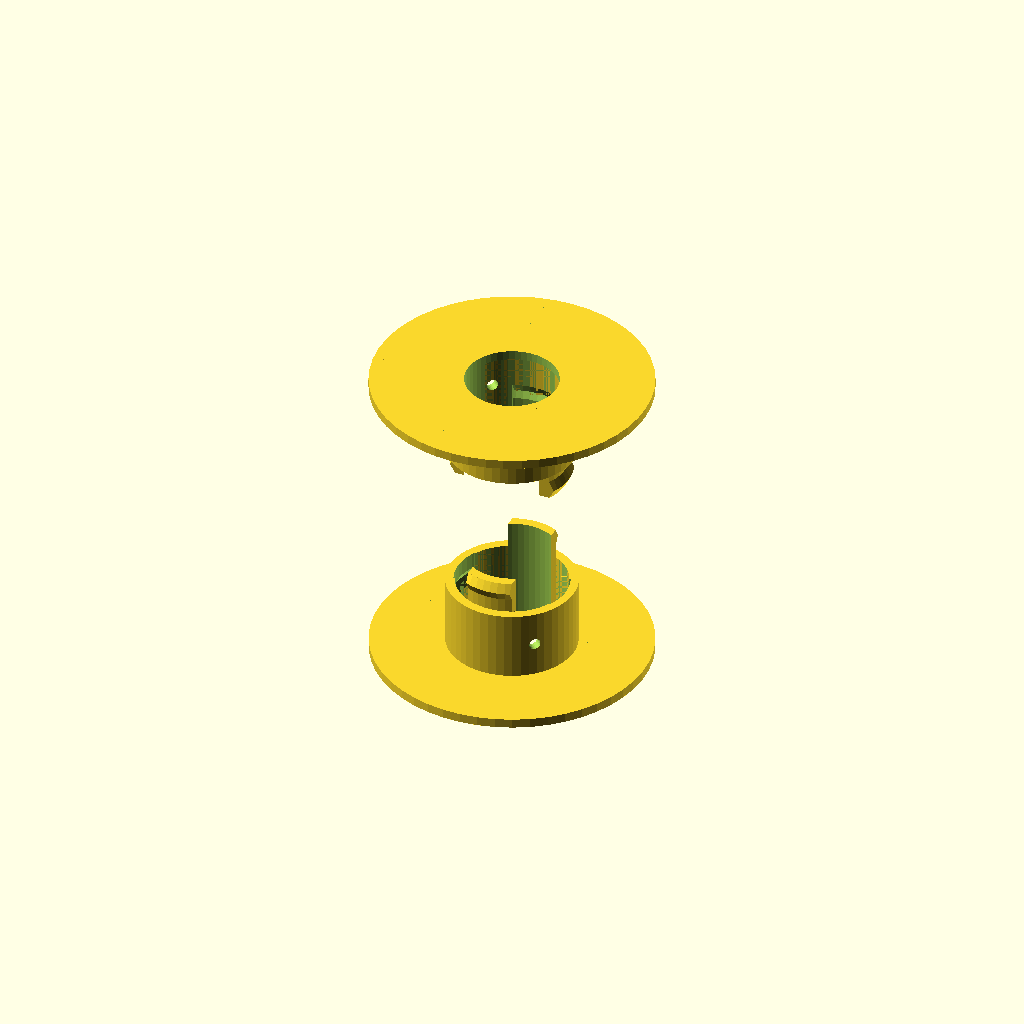
Cell 1: the model at its default parameters.
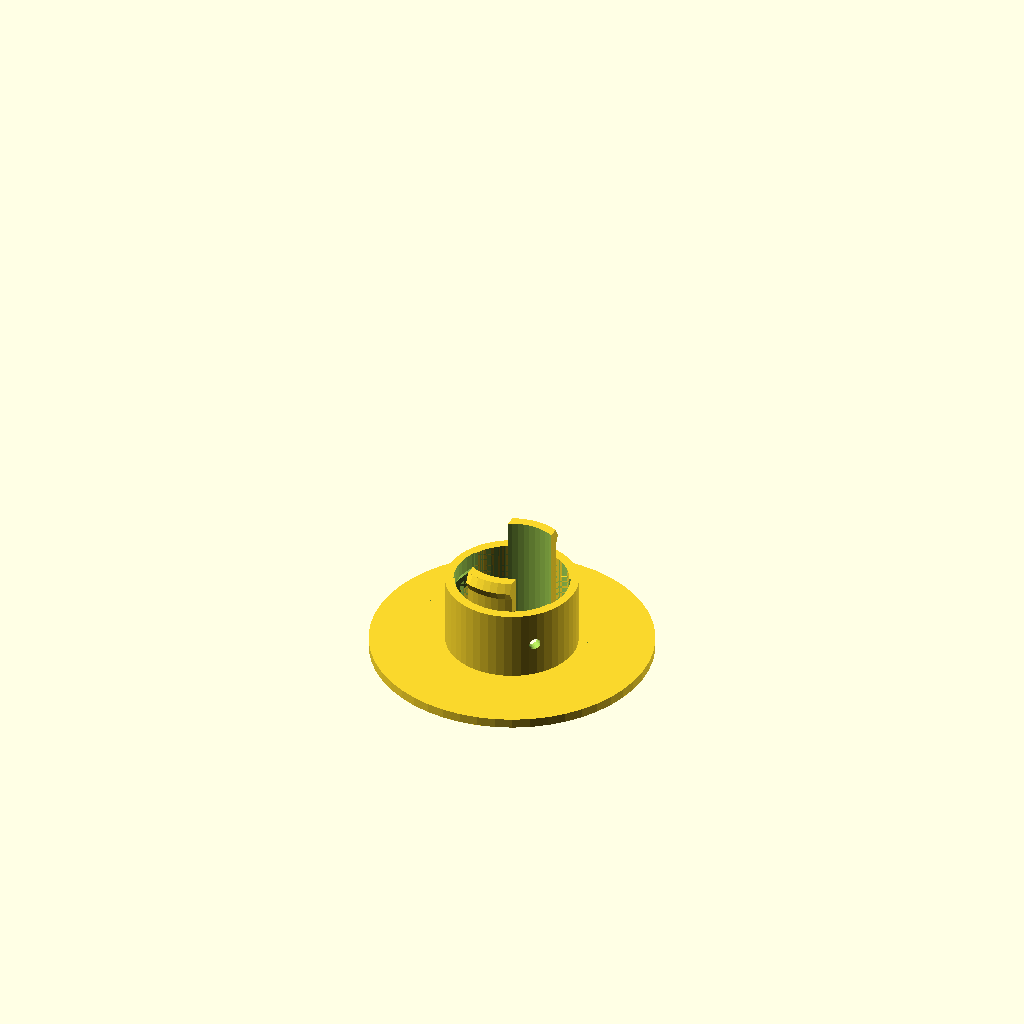
Cell 2 — show_two_halves set to "no", the other parameters unchanged.
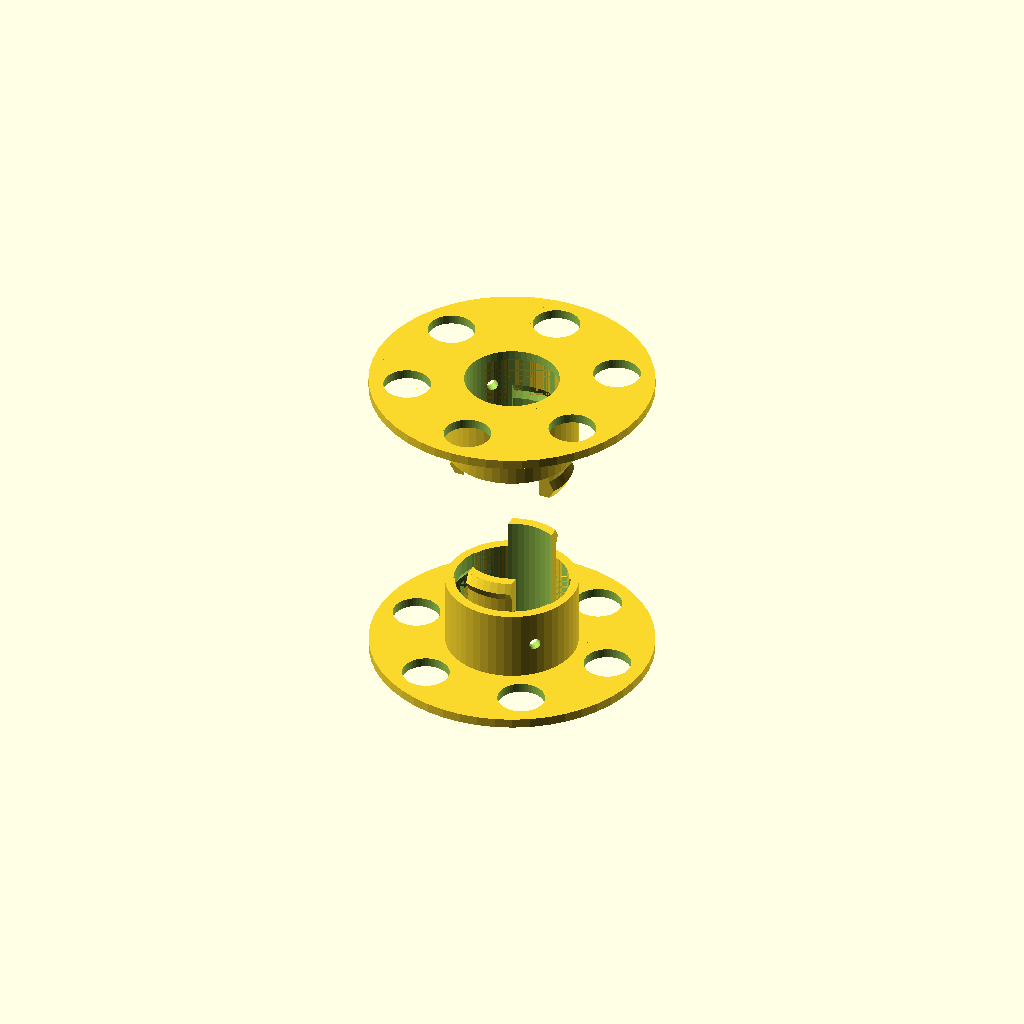
Cell 3: the same model with holes_on_sides = "yes".
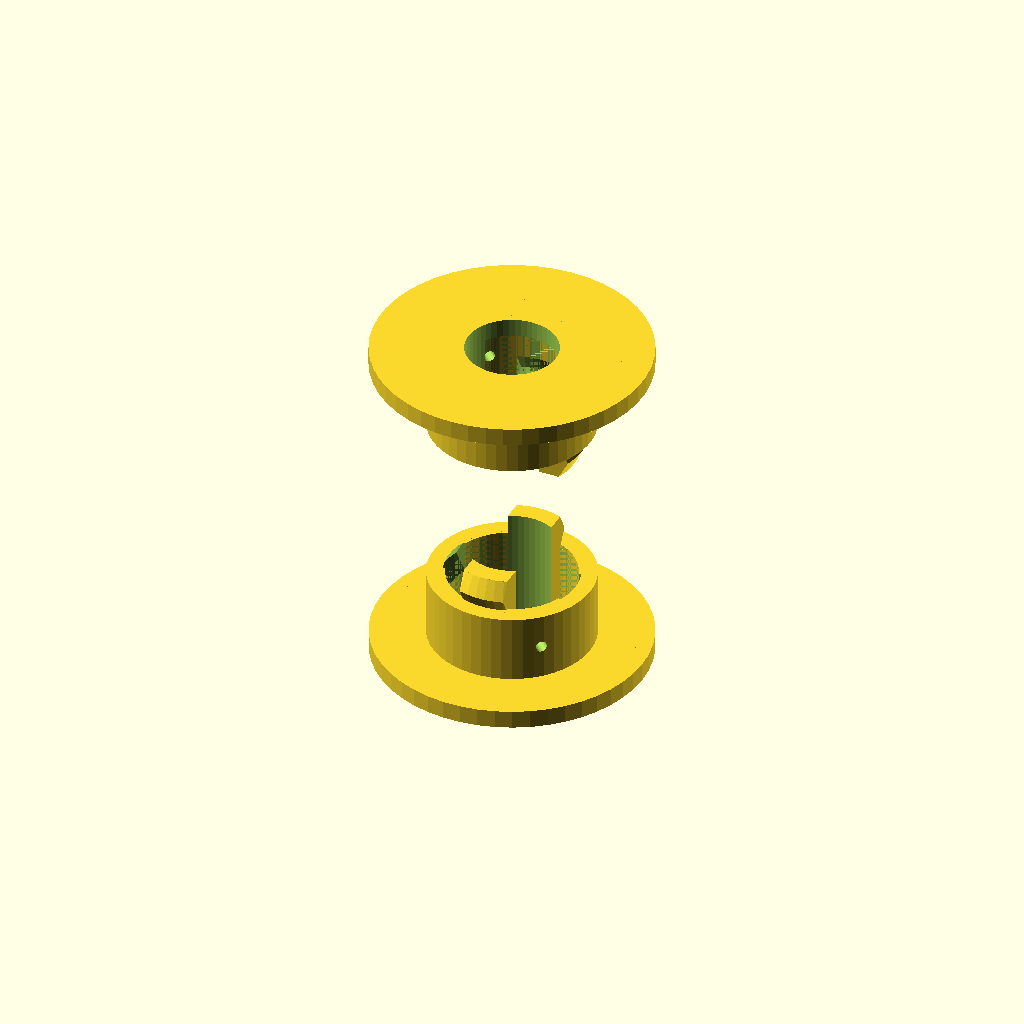
Cell 4: wall_thickness = 4 (everything else at default).
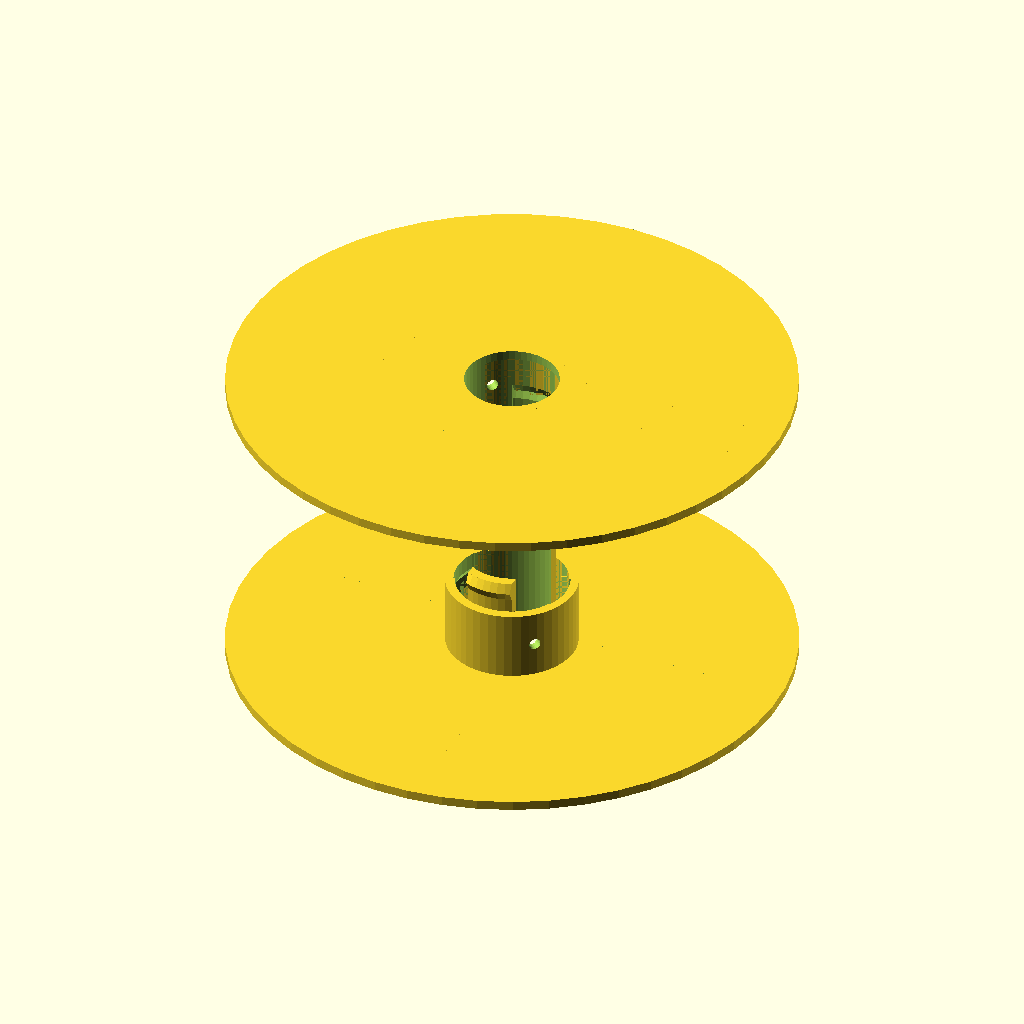
Cell 5: the same model with outer_diameter = 120.
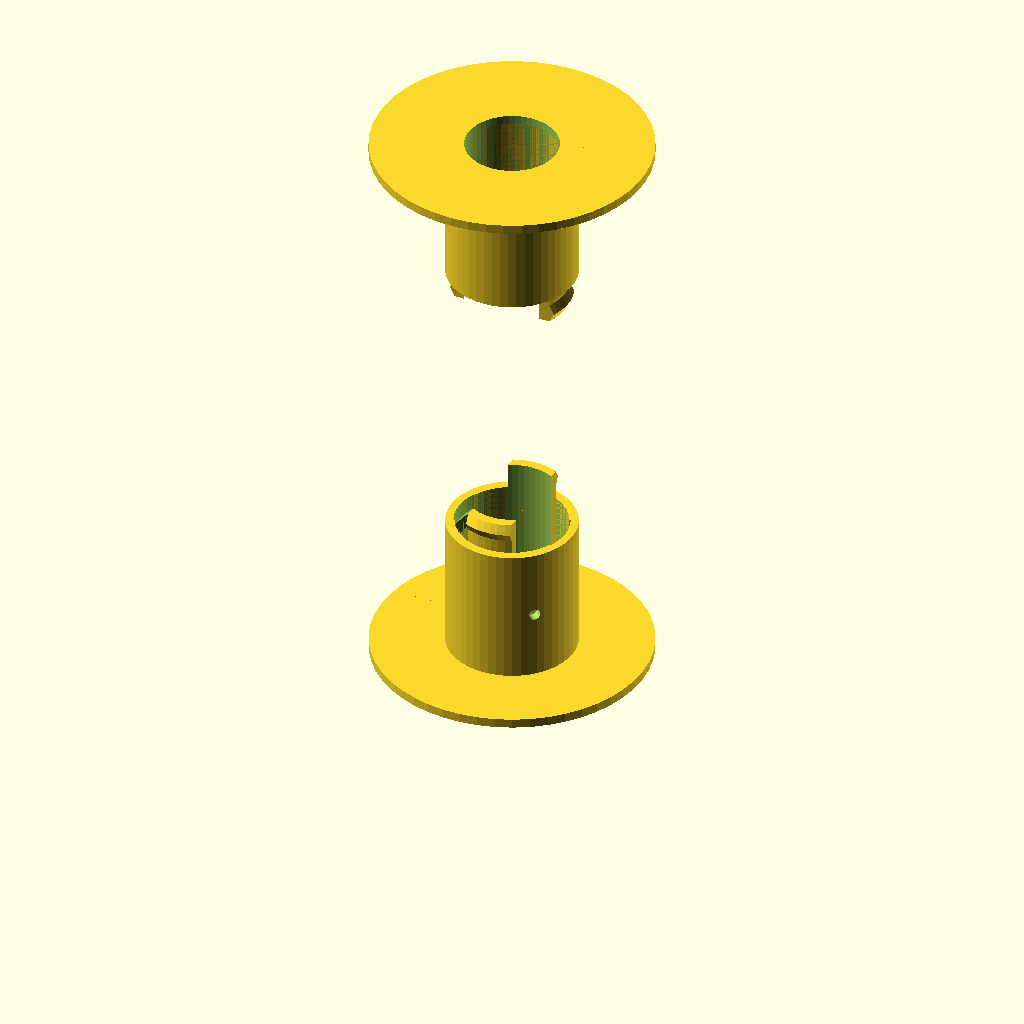
Cell 6 — inner_width set to 60, the other parameters unchanged.
All cells are drawn from one camera (rotation 55°, 0°, 25°, orthographic, colour scheme Cornfield), so only the parameter changes between them.
The OpenSCAD source (inputs/thingiverse/files/thing-2189530/files/wire-spool.scad):
// Parametric interlocking wire/filament spool
// by Garrett Goss, 3/19/2017, CC Attribution 4.0

// Both halves are identical!

// Thickness [mm] of spool walls
wall_thickness = 2;

// Diameter [mm] of the spool sides
outer_diameter = 60;

// Inside width [mm] of the spool (note: outer_width = inner_width + 2 * wall_thickness)
inner_width = 30;

// Diameter [mm] of the hole through the center of the spool
hole_diameter = 20;

// Width [mm] of the interlocking tabs/catches
tab_width = 10;

// Extent [mm] to which the tabs protrude from the half-spool
tab_height = 7;

// Diameter [mm] of the "wire hole"
wire_hole_diameter = 2.5;

// Facets (n, where circles are approximated as n-sided polygons): choose high numbers for smooth spools, low numbers for interesting effects
facets = 50;

show_two_halves = "yes"; // [yes,no]

/* [Sidewall holes] */

// Place holes in sidewalls to reduce weight and material use?
holes_on_sides = "no"; // [yes,no]

// Number of holes
number_of_side_holes = 6;

// Diameter [mm] of holes
side_hole_diameter = 10;


/* [Hidden] */
eps = 0.01;

outer_width = inner_width + 2 * wall_thickness;
catch_diameter = hole_diameter + 2 * wall_thickness;
inner_diameter = hole_diameter + 4 * wall_thickness;


module toroid(h, d_o, d_i, $fn=facets){
    difference(){
        cylinder(h=h, d=d_o, $fn=$fn);
        translate([0, 0, -eps]) cylinder(h=h+2*eps, d=d_i, $fn=$fn);
    }
}


module tab_polygon(){
    polygon([[catch_diameter/2, wall_thickness], [(catch_diameter/2)+(wall_thickness/2), 0], [catch_diameter/2, -wall_thickness]]);
}


module tabs($fn=facets){
    intersection(){
        union(){
            translate([0, 0, (inner_width/2)+tab_height]) rotate_extrude($fn=$fn) tab_polygon();
            toroid((outer_width/2)+tab_height, catch_diameter, hole_diameter);
        }
        translate([-tab_width/2, -outer_diameter/2, 0]) cube([tab_width, outer_diameter, outer_width]);
    }
}


module catches($fn=facets){
    intersection(){
        union(){
            translate([0, 0, (inner_width/2)-tab_height+2*wall_thickness]) rotate_extrude($fn=$fn) tab_polygon();
            translate([0, 0, 2*wall_thickness+(inner_width/2)-tab_height]) toroid(tab_height, (hole_diameter+2.25*wall_thickness), hole_diameter);
        }
        translate([-outer_diameter/2, -tab_width/2, 0]) cube([outer_diameter, tab_width, outer_width]);
    }
}


module half_spool(){
    difference(){
        union(){
            toroid(outer_width/2, inner_diameter, inner_diameter-2*wall_thickness);
            toroid(wall_thickness, outer_diameter, hole_diameter);
            tabs();
        }
        catches();
        translate([0, 0, wall_thickness+inner_width/4]) rotate([90, 0, 45]) cylinder(h=outer_diameter/2, d=wire_hole_diameter, $fn=25);
        
        if (holes_on_sides == "yes"){
            for (n = [1:number_of_side_holes]){
               rotate([0, 0, n * (360 / number_of_side_holes)]) translate([(inner_diameter/4+outer_diameter/4), 0, -eps]) cylinder(h=wall_thickness+2*eps, d=side_hole_diameter, $fn=facets);
            }
        }
    }
}


half_spool();

if (show_two_halves == "yes"){
    translate([0, 0, outer_width*2]) rotate([180, 0, 90]) half_spool();
}
Parameter table extracted from the source (name, type, default, range or options):
wall_thickness: number, default 2
outer_diameter: number, default 60
inner_width: number, default 30
hole_diameter: number, default 20
tab_width: number, default 10
tab_height: number, default 7
wire_hole_diameter: number, default 2.5
facets: number, default 50
show_two_halves: string, default "yes", options "yes", "no"
holes_on_sides: string, default "no", options "yes", "no"
number_of_side_holes: number, default 6
side_hole_diameter: number, default 10
